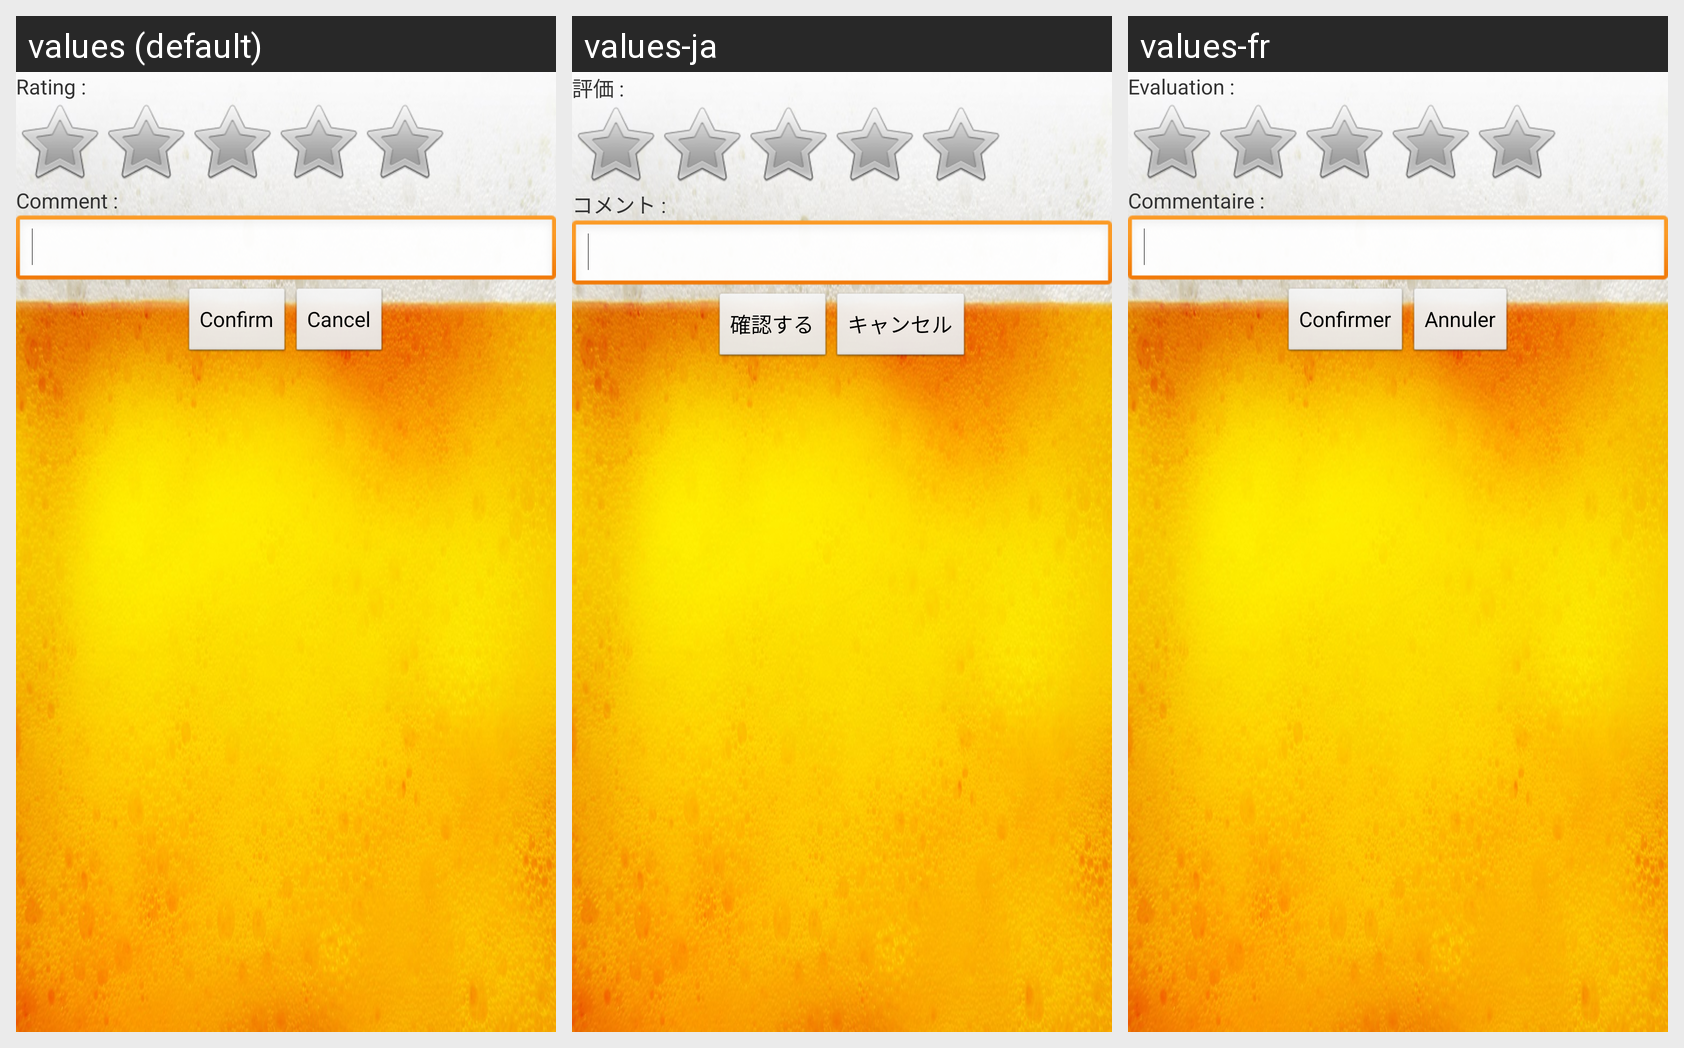

Here is an Android app screen in its default locale and in the app's own translations. Write out the translated-string differences for the strings that appear on this screen.
Android screen res/layout/noter_layout.xml rendered under 3 locales, left to right: values (default), values-ja, values-fr. Device: Nexus 5 (rendered at 1080×1920; each locale shown at half size, 540×960, under a caption strip naming it); theme AppTheme.
Strings drawn on this screen, with the default value and each locale's value (text and hints the layout hard-codes, and strings that could not be matched under every locale, appear in the picture but are not listed):

Note
  values: Rating :
  values-ja: 評価 :
  values-fr: Evaluation :

Comment
  values: Comment :
  values-ja: コメント :
  values-fr: Commentaire :

Confirm
  values: Confirm
  values-ja: 確認する
  values-fr: Confirmer

Cancel
  values: Cancel
  values-ja: キャンセル
  values-fr: Annuler
